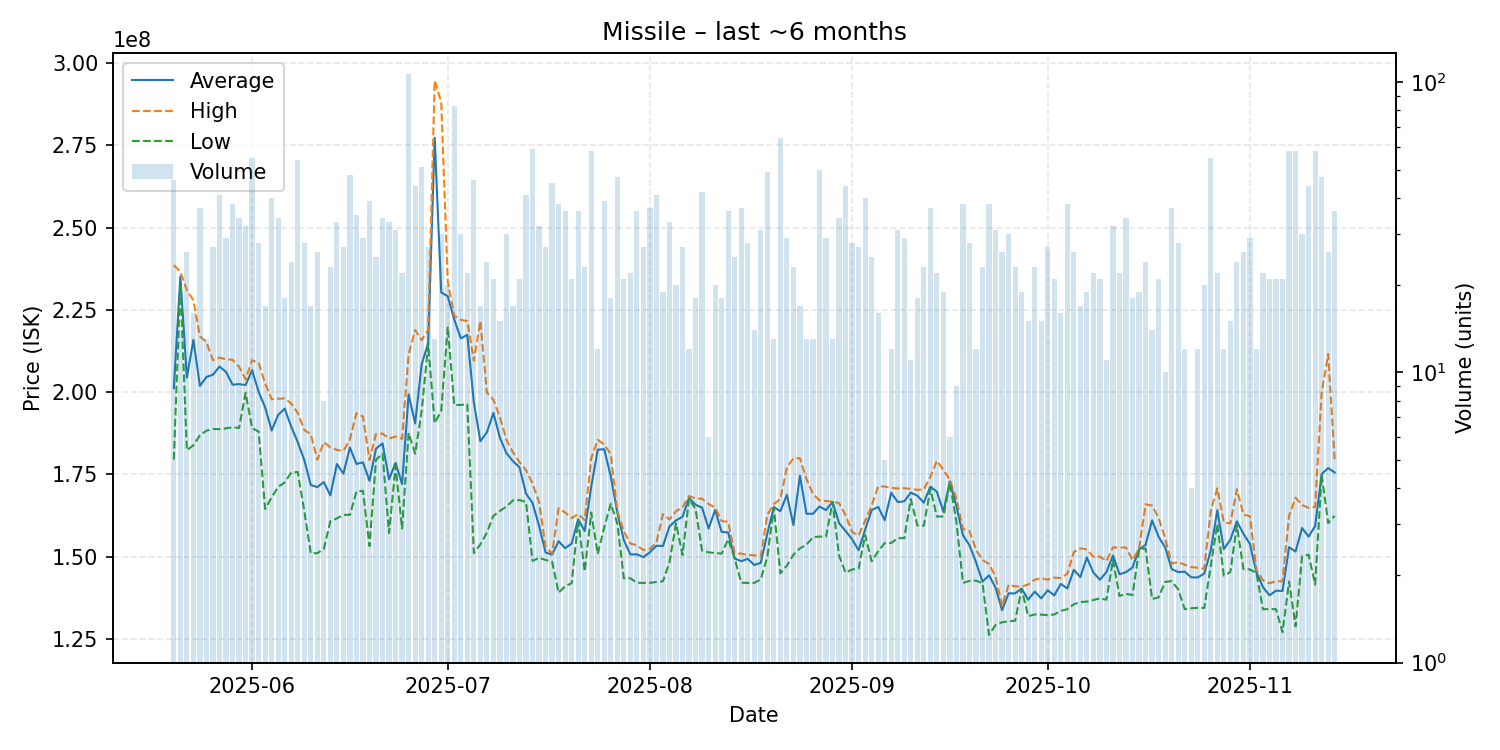

The table this chart was drawn from, first rows:
date, average, highest, lowest, order_count, volume
2025-05-20, 201202174, 238600000, 179500000, 24, 46
2025-05-21, 235164286, 236650000, 232700000, 6, 14
2025-05-22, 204423077, 231000000, 182350000, 18, 26
2025-05-23, 215887500, 227900000, 183850000, 10, 16
2025-05-24, 201908108, 217000000, 186900000, 26, 37
2025-05-25, 204615385, 215200000, 188300000, 8, 13
2025-05-26, 205311111, 209700000, 188800000, 20, 27
2025-05-27, 207780488, 210500000, 188750000, 28, 41
2025-05-28, 206165517, 210000000, 189000000, 20, 29
2025-05-29, 202284211, 209850000, 189350000, 20, 38
2025-05-30, 202444118, 207750000, 189100000, 22, 34
2025-05-31, 202162500, 203900000, 199800000, 19, 32
2025-06-01, 206683636, 209700000, 189100000, 22, 55
2025-06-02, 200114286, 208950000, 188000000, 19, 28
2025-06-03, 195370588, 202600000, 164500000, 9, 17
2025-06-04, 188335000, 197850000, 168000000, 22, 40
2025-06-05, 193085294, 198000000, 171200000, 19, 34
2025-06-06, 194988889, 198100000, 172550000, 14, 18
2025-06-07, 189495833, 196550000, 175600000, 17, 24
2025-06-08, 184807407, 193700000, 175700000, 25, 54
2025-06-09, 179364286, 188500000, 163900000, 17, 28
2025-06-10, 171752941, 187200000, 151000000, 9, 17
2025-06-11, 171142308, 179450000, 151050000, 18, 26
2025-06-12, 172637500, 184800000, 152300000, 6, 8
2025-06-13, 168613043, 183200000, 160800000, 14, 23
2025-06-14, 178139394, 182450000, 161600000, 23, 33
2025-06-15, 175211111, 182100000, 162700000, 17, 27
2025-06-16, 183179167, 185600000, 162700000, 29, 48
2025-06-17, 178174103, 193600000, 169800000, 20, 35
2025-06-18, 178662069, 192600000, 170000000, 20, 29
2025-06-19, 173043590, 179400000, 153200000, 21, 39
2025-06-20, 182824000, 187300000, 179450000, 16, 25
2025-06-21, 184402941, 187400000, 181300000, 13, 34
2025-06-22, 173490909, 185900000, 157150000, 18, 33
2025-06-23, 178500000, 186500000, 177500000, 22, 31
2025-06-24, 172054545, 185800000, 158500000, 15, 22
2025-06-25, 199300000, 211450000, 187600000, 41, 107
2025-06-26, 190488636, 218900000, 181300000, 24, 44
2025-06-27, 208452941, 215800000, 194200000, 34, 51
2025-06-28, 214851852, 218900000, 214500000, 14, 27
2025-06-29, 277353846, 294700000, 190550000, 10, 13
2025-06-30, 230350000, 288200000, 194300000, 17, 30
2025-07-01, 229155000, 233600000, 219900000, 14, 20
2025-07-02, 222090361, 223200000, 196100000, 22, 83
2025-07-03, 216353333, 222000000, 196100000, 17, 30
2025-07-04, 217436364, 221600000, 196400000, 15, 22
2025-07-05, 196906522, 209600000, 151100000, 27, 46
2025-07-06, 185070588, 221600000, 153700000, 9, 17
2025-07-07, 187758333, 199900000, 157300000, 10, 24
2025-07-08, 193690476, 197700000, 162400000, 13, 21
2025-07-09, 186133333, 192350000, 163900000, 9, 15
2025-07-10, 181463333, 185500000, 165200000, 19, 30
2025-07-11, 179029412, 181700000, 167100000, 10, 17
2025-07-12, 177142857, 178750000, 167200000, 15, 21
2025-07-13, 169170732, 176300000, 166600000, 22, 41
2025-07-14, 166303390, 172200000, 148700000, 27, 59
2025-07-15, 159415625, 166600000, 149600000, 18, 32
2025-07-16, 151222222, 153000000, 149000000, 12, 27
2025-07-17, 150615556, 150900000, 148450000, 21, 45
2025-07-18, 154676316, 164700000, 139000000, 19, 38
... 119 more rows
